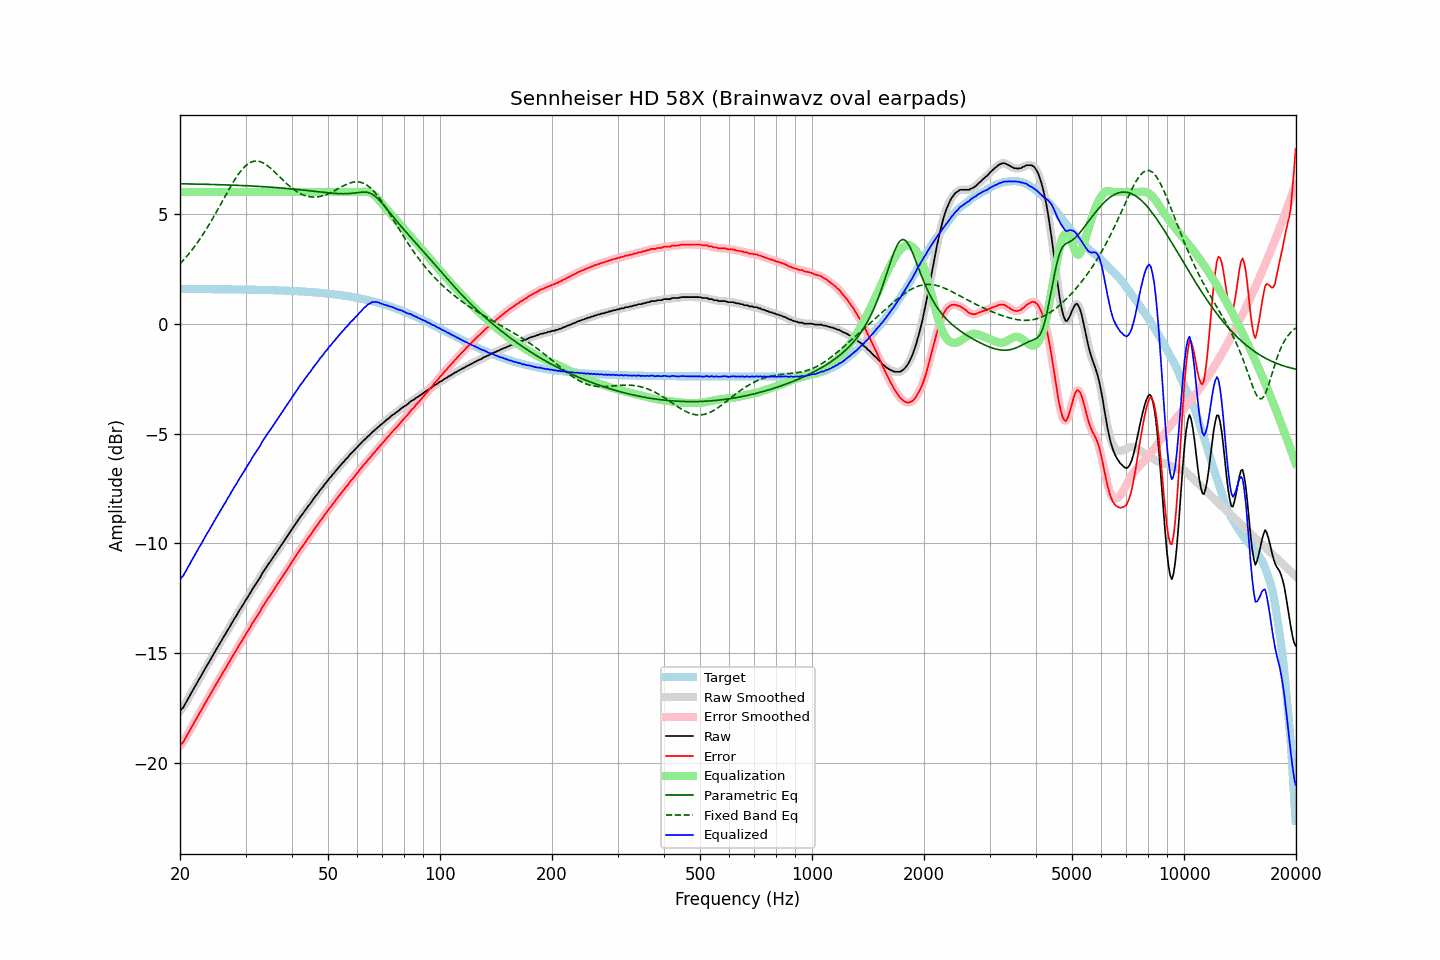

Values plotted in this chart, from the file beside it:
frequency, raw, error, smoothed, error_smoothed, equalization, parametric_eq, fixed_band_eq, equalized_raw, equalized_smoothed, target
20.00, -17.64, -19.22, -17.64, -19.22, 6.00, 6.38, 2.73, -11.64, -11.64, 1.58
20.20, -17.55, -19.13, -17.55, -19.14, 6.00, 6.37, 2.81, -11.55, -11.55, 1.58
20.40, -17.48, -19.06, -17.45, -19.04, 6.00, 6.37, 2.89, -11.48, -11.45, 1.58
20.61, -17.34, -18.92, -17.34, -18.93, 6.00, 6.37, 2.97, -11.34, -11.34, 1.58
20.81, -17.22, -18.80, -17.22, -18.80, 6.00, 6.37, 3.05, -11.22, -11.22, 1.58
21.02, -17.08, -18.66, -17.08, -18.66, 6.00, 6.37, 3.14, -11.08, -11.08, 1.58
21.23, -16.96, -18.54, -16.95, -18.53, 6.00, 6.37, 3.23, -10.96, -10.95, 1.58
21.44, -16.82, -18.40, -16.82, -18.40, 6.00, 6.37, 3.32, -10.82, -10.82, 1.58
21.66, -16.69, -18.27, -16.69, -18.27, 6.00, 6.36, 3.41, -10.69, -10.69, 1.58
21.87, -16.56, -18.14, -16.56, -18.14, 6.00, 6.36, 3.51, -10.56, -10.56, 1.58
22.09, -16.43, -18.01, -16.43, -18.01, 6.00, 6.36, 3.61, -10.43, -10.43, 1.58
22.31, -16.30, -17.88, -16.30, -17.88, 6.00, 6.36, 3.72, -10.30, -10.30, 1.58
22.54, -16.17, -17.75, -16.17, -17.75, 6.00, 6.36, 3.82, -10.17, -10.17, 1.58
22.76, -16.06, -17.63, -16.05, -17.63, 6.00, 6.36, 3.93, -10.06, -10.05, 1.58
22.99, -15.92, -17.50, -15.92, -17.50, 6.00, 6.35, 4.04, -9.92, -9.92, 1.58
23.22, -15.79, -17.36, -15.79, -17.37, 6.00, 6.35, 4.15, -9.79, -9.79, 1.58
23.45, -15.66, -17.23, -15.66, -17.24, 6.00, 6.35, 4.27, -9.66, -9.66, 1.58
23.69, -15.54, -17.12, -15.54, -17.11, 6.00, 6.35, 4.39, -9.54, -9.54, 1.58
23.92, -15.42, -16.99, -15.41, -16.99, 6.00, 6.35, 4.50, -9.42, -9.41, 1.58
24.16, -15.29, -16.86, -15.29, -16.86, 6.00, 6.35, 4.63, -9.29, -9.29, 1.58
24.40, -15.15, -16.73, -15.16, -16.73, 6.00, 6.34, 4.75, -9.15, -9.16, 1.57
24.65, -15.03, -16.60, -15.03, -16.60, 6.00, 6.34, 4.88, -9.03, -9.03, 1.57
24.89, -14.90, -16.48, -14.90, -16.48, 6.00, 6.34, 5.01, -8.90, -8.90, 1.57
25.14, -14.78, -16.35, -14.78, -16.35, 6.00, 6.34, 5.14, -8.78, -8.78, 1.57
25.39, -14.65, -16.23, -14.66, -16.23, 6.00, 6.33, 5.27, -8.65, -8.66, 1.57
25.65, -14.54, -16.11, -14.53, -16.10, 6.00, 6.33, 5.40, -8.54, -8.53, 1.57
25.91, -14.41, -15.98, -14.41, -15.98, 6.00, 6.33, 5.53, -8.41, -8.41, 1.57
26.16, -14.28, -15.85, -14.29, -15.86, 6.00, 6.33, 5.67, -8.28, -8.29, 1.57
26.43, -14.17, -15.74, -14.16, -15.73, 6.00, 6.33, 5.80, -8.17, -8.16, 1.57
26.69, -14.04, -15.61, -14.04, -15.61, 6.00, 6.32, 5.93, -8.04, -8.04, 1.57
26.96, -13.91, -15.48, -13.92, -15.48, 6.00, 6.32, 6.06, -7.91, -7.92, 1.57
27.23, -13.80, -15.37, -13.79, -15.35, 6.00, 6.32, 6.19, -7.80, -7.79, 1.57
27.50, -13.66, -15.22, -13.66, -15.23, 6.00, 6.31, 6.32, -7.66, -7.66, 1.57
27.77, -13.54, -15.10, -13.54, -15.10, 6.00, 6.31, 6.44, -7.54, -7.54, 1.57
28.05, -13.42, -14.98, -13.42, -14.98, 6.00, 6.31, 6.56, -7.42, -7.42, 1.56
28.33, -13.31, -14.87, -13.30, -14.86, 6.00, 6.31, 6.67, -7.31, -7.30, 1.56
28.62, -13.18, -14.74, -13.18, -14.74, 6.00, 6.30, 6.78, -7.18, -7.18, 1.56
28.90, -13.05, -14.61, -13.06, -14.62, 6.00, 6.30, 6.88, -7.05, -7.06, 1.56
29.19, -12.94, -14.50, -12.93, -14.49, 6.00, 6.30, 6.97, -6.94, -6.93, 1.56
29.48, -12.82, -14.38, -12.81, -14.37, 6.00, 6.29, 7.06, -6.82, -6.81, 1.56
29.78, -12.70, -14.26, -12.69, -14.25, 6.00, 6.29, 7.14, -6.70, -6.69, 1.56
30.08, -12.57, -14.13, -12.58, -14.13, 6.00, 6.29, 7.20, -6.57, -6.58, 1.56
30.38, -12.46, -14.01, -12.46, -14.02, 6.00, 6.28, 7.26, -6.46, -6.46, 1.56
30.68, -12.35, -13.90, -12.34, -13.90, 6.00, 6.28, 7.31, -6.35, -6.34, 1.55
30.99, -12.23, -13.78, -12.22, -13.77, 6.00, 6.28, 7.35, -6.23, -6.22, 1.55
31.30, -12.09, -13.64, -12.10, -13.65, 6.00, 6.27, 7.38, -6.09, -6.10, 1.55
31.61, -11.98, -13.53, -11.98, -13.53, 6.00, 6.27, 7.40, -5.98, -5.98, 1.55
31.93, -11.87, -13.42, -11.86, -13.41, 6.00, 6.26, 7.41, -5.87, -5.86, 1.55
32.24, -11.76, -13.30, -11.76, -13.31, 6.00, 6.26, 7.41, -5.76, -5.76, 1.55
32.57, -11.65, -13.19, -11.64, -13.19, 6.00, 6.26, 7.40, -5.65, -5.64, 1.55
32.89, -11.54, -13.08, -11.52, -13.07, 6.00, 6.25, 7.38, -5.54, -5.52, 1.54
33.22, -11.39, -12.93, -11.40, -12.94, 6.00, 6.25, 7.35, -5.39, -5.40, 1.54
33.55, -11.28, -12.82, -11.28, -12.82, 6.00, 6.24, 7.32, -5.28, -5.28, 1.54
33.89, -11.17, -12.71, -11.16, -12.70, 6.00, 6.24, 7.27, -5.17, -5.16, 1.54
34.23, -11.06, -12.59, -11.06, -12.59, 6.00, 6.23, 7.22, -5.06, -5.06, 1.54
34.57, -10.95, -12.48, -10.95, -12.49, 6.00, 6.23, 7.17, -4.95, -4.95, 1.53
34.92, -10.85, -12.38, -10.84, -12.38, 6.00, 6.22, 7.11, -4.85, -4.84, 1.53
35.27, -10.74, -12.27, -10.74, -12.27, 6.00, 6.22, 7.04, -4.74, -4.74, 1.53
35.62, -10.63, -12.16, -10.63, -12.16, 6.00, 6.21, 6.98, -4.63, -4.63, 1.53
35.97, -10.52, -12.04, -10.52, -12.04, 6.00, 6.21, 6.91, -4.52, -4.52, 1.53
... 635 more rows
